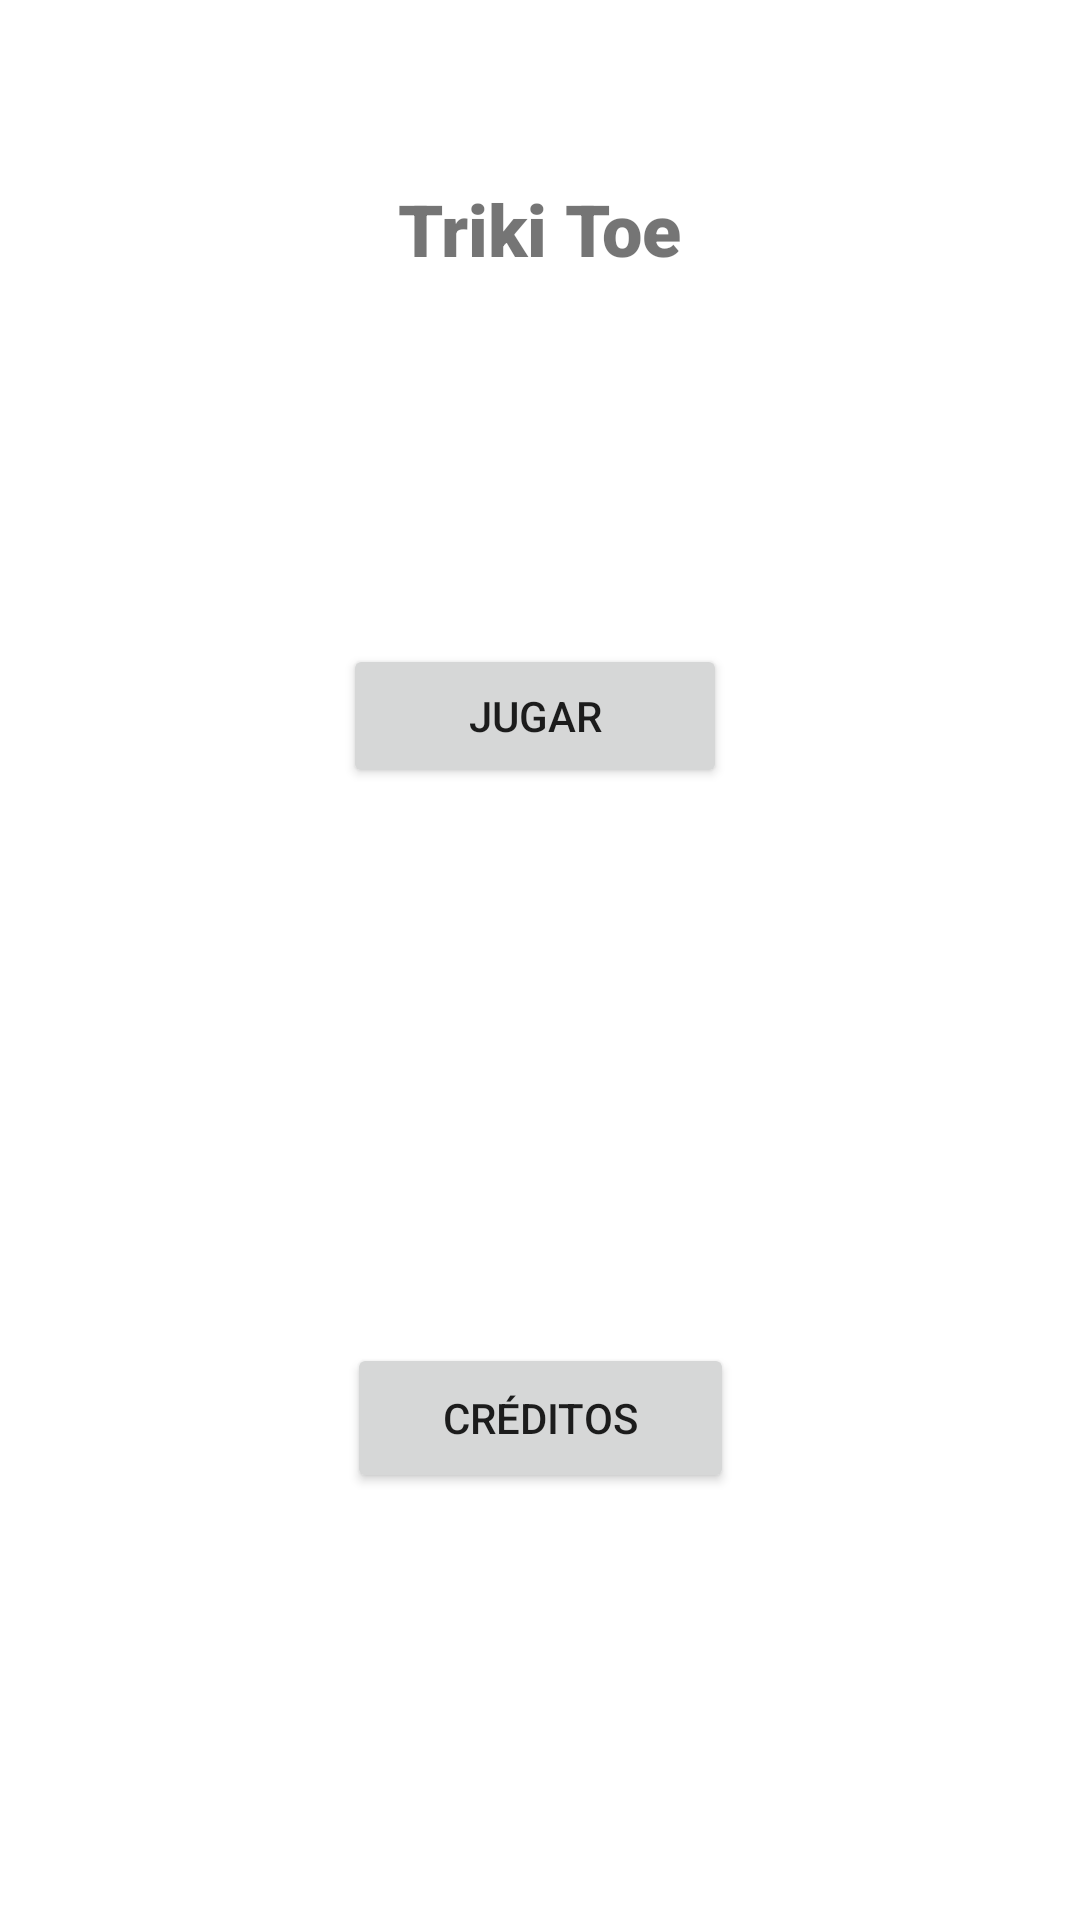

Here is an Android app screen rendered from its layout file. Give the layout XML and the strings, colors and styles it references.
<!-- AndroidManifest.xml: application theme Theme.TrikiToe -->
<!-- res/layout/activity_inicio.xml -->
<?xml version="1.0" encoding="utf-8"?>
<androidx.constraintlayout.widget.ConstraintLayout xmlns:android="http://schemas.android.com/apk/res/android"
    xmlns:app="http://schemas.android.com/apk/res-auto"
    xmlns:tools="http://schemas.android.com/tools"
    android:layout_width="match_parent"
    android:layout_height="match_parent"
    android:background="@drawable/fondo"
    tools:context=".Inicio">

    <Button
        android:id="@+id/button_play"
        android:layout_width="128dp"
        android:layout_height="48dp"
        android:layout_marginBottom="25dp"
        android:layout_marginEnd="150dp"
        android:layout_marginStart="150dp"
        android:layout_marginTop="420dp"
        android:onClick="onClick"
        android:text="Jugar"
        app:layout_constraintBottom_toTopOf="@+id/button_credits"
        app:layout_constraintEnd_toEndOf="parent"
        app:layout_constraintHorizontal_bias="0.529"
        app:layout_constraintStart_toStartOf="parent"
        app:layout_constraintTop_toBottomOf="@+id/textView"
        tools:ignore="MissingConstraints" />

    <Button
        android:id="@+id/button_credits"
        android:layout_width="129dp"
        android:layout_height="50dp"
        android:layout_marginBottom="440dp"
        android:layout_marginEnd="150dp"
        android:layout_marginStart="150dp"
        android:layout_marginTop="160dp"
        android:onClick="onClick"
        android:text="Créditos"
        app:layout_constraintBottom_toBottomOf="parent"
        app:layout_constraintEnd_toEndOf="parent"
        app:layout_constraintStart_toStartOf="parent"
        app:layout_constraintTop_toBottomOf="@+id/button_play"
        tools:ignore="MissingConstraints" />

    <TextView
        android:id="@+id/textView"
        android:layout_width="wrap_content"
        android:layout_height="wrap_content"
        android:layout_marginEnd="179dp"
        android:layout_marginStart="179dp"
        android:layout_marginTop="60dp"
        android:fontFamily="sans-serif-black"
        android:text="Triki Toe"
        android:textSize="24sp"
        app:layout_constraintEnd_toEndOf="parent"
        app:layout_constraintStart_toStartOf="parent"
        app:layout_constraintTop_toTopOf="parent"
        tools:ignore="MissingConstraints" />

    <ImageView
        android:id="@+id/imageView3"
        android:layout_width="207dp"
        android:layout_height="231dp"
        android:layout_marginBottom="5dp"
        android:layout_marginEnd="110dp"
        android:layout_marginStart="110dp"
        android:layout_marginTop="16dp"
        app:layout_constraintBottom_toTopOf="@+id/button_play"
        app:layout_constraintEnd_toEndOf="parent"
        app:layout_constraintStart_toStartOf="parent"
        app:layout_constraintTop_toBottomOf="@+id/textView"
        app:layout_constraintVertical_bias="1.0"
        app:srcCompat="@drawable/inicio"
        tools:ignore="MissingConstraints" />

</androidx.constraintlayout.widget.ConstraintLayout>
<!-- resources referenced by this layout -->
<resources>
  <style name="Theme.TrikiToe" parent="Theme.MaterialComponents.DayNight.DarkActionBar">
          
          <item name="colorPrimary">@color/purple_500</item>
          <item name="colorPrimaryVariant">@color/purple_700</item>
          <item name="colorOnPrimary">@color/white</item>
          
          <item name="colorSecondary">@color/teal_200</item>
          <item name="colorSecondaryVariant">@color/teal_700</item>
          <item name="colorOnSecondary">@color/black</item>
          
          <item name="android:statusBarColor" tools:targetApi="l">?attr/colorPrimaryVariant</item>
          
      </style>
  <!-- not gathered from this repository: default colours our renderer supplied (Android Studio template values) -->
  <color name="purple_500">#FF6200EE</color>
  <color name="purple_700">#FF3700B3</color>
  <color name="teal_200">#FF03DAC5</color>
  <color name="teal_700">#FF018786</color>
  <color name="black">#FF000000</color>
  <color name="white">#FFFFFFFF</color>
</resources>
